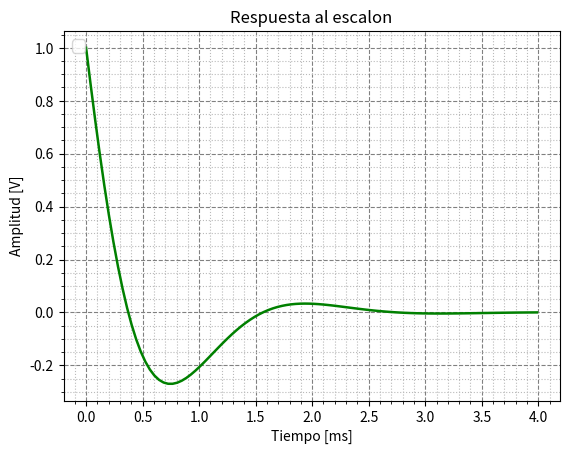
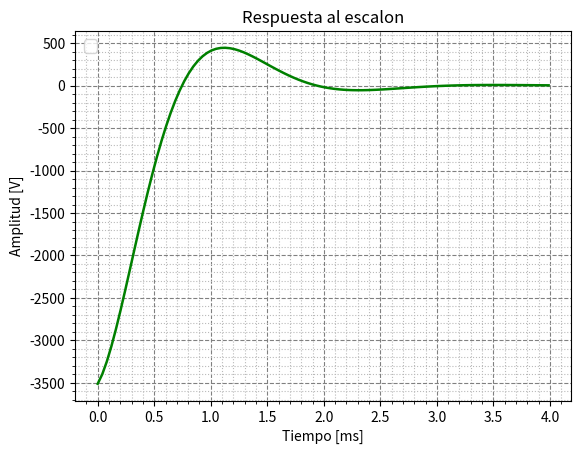

Here is the Python script that generated these plots, in order:
import numpy as np
from scipy import signal
from matplotlib import pyplot as plt
import math

#Generador de transferencia en funcion de los coeficientes del numerador y denominador
num = [1,0,0]
den = [1,3510,1.004e7]

hz = np.logspace(0, 11)
rad_n = hz * 2 * np.pi / (1 / 5e-05)

s1=signal.lti(num,den)
t, A = signal.lti.step(s1)
plt.figure()
plt.plot(t*1e3,A,'-g',linewidth = 1.8) # Grafica bode demodulo
plt.title('Respuesta al escalon')
plt.xlabel('Tiempo [ms]')
plt.ylabel('Amplitud [V]')
plt.legend(loc='upper left', fontsize = 'large')
plt.grid(which = 'major', color = 'gray', linestyle = '--')
plt.minorticks_on()
plt.grid(which = 'minor', color = '#bababa', linestyle = ':')


t, A = signal.lti.impulse(s1)
plt.figure()
plt.plot(t*1e3,A,'-g',linewidth = 1.8) # Grafica bode demodulo
plt.title('Respuesta al escalon')
plt.xlabel('Tiempo [ms]')
plt.ylabel('Amplitud [V]')
plt.legend(loc='upper left', fontsize = 'large')
plt.grid(which = 'major', color = 'gray', linestyle = '--')
plt.minorticks_on()
plt.grid(which = 'minor', color = '#bababa', linestyle = ':')
plt.show()
